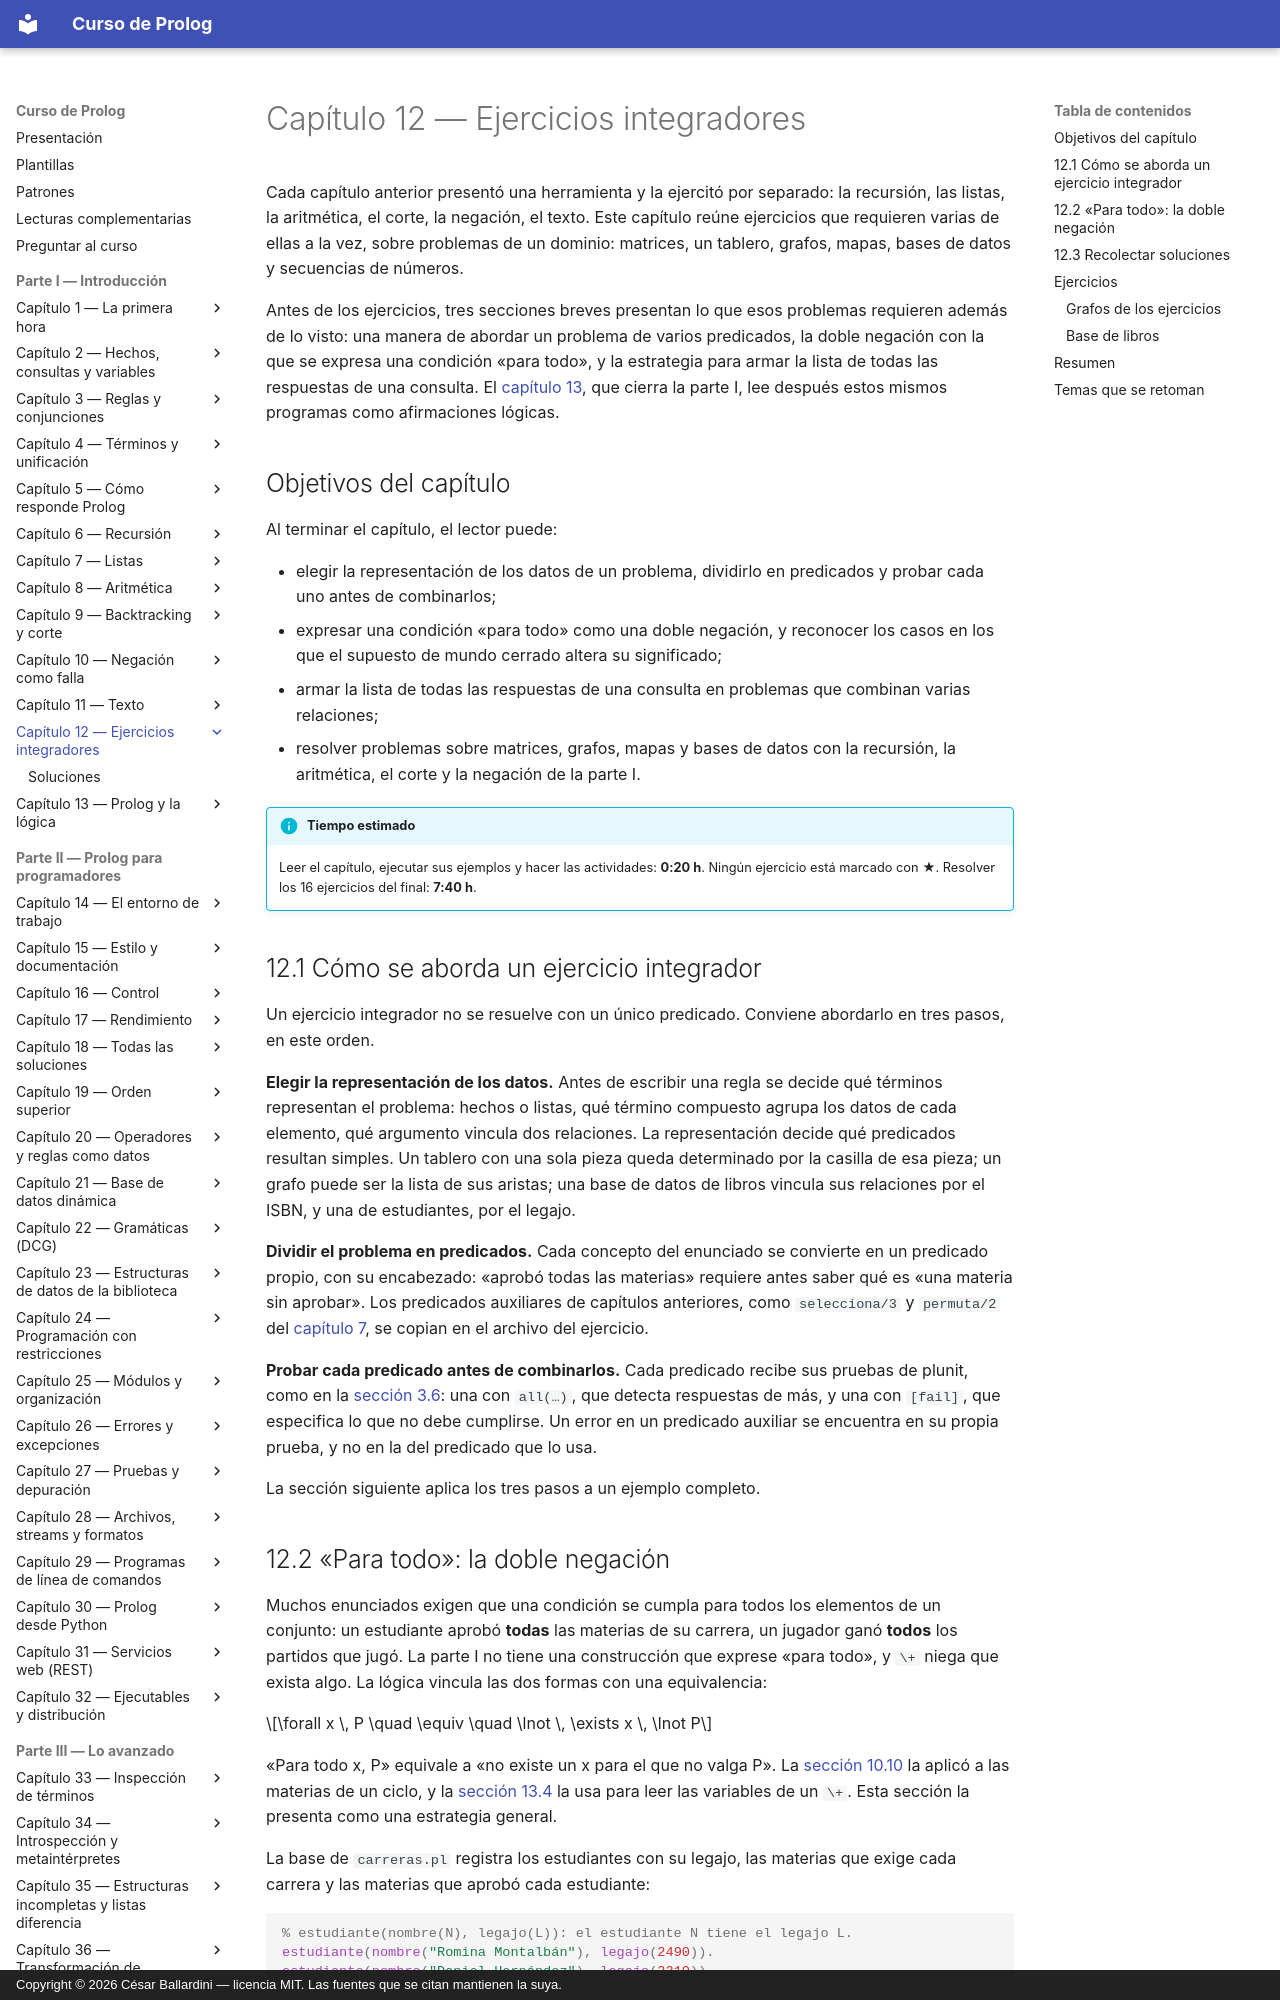

repository: CesarBallardini/curso-de-prolog · page: capitulo-12-ejercicios-integradores/index.html · generator: mkdocs · copyright: Copyright © 2026 César Ballardini — licencia MIT. Las fuentes que se citan mantienen la suya.

# Capítulo 12 — Ejercicios integradores

Cada capítulo anterior presentó una herramienta y la ejercitó por separado: la
recursión, las listas, la aritmética, el corte, la negación, el texto. Este
capítulo reúne ejercicios que requieren varias de ellas a la vez, sobre
problemas de un dominio: matrices, un tablero, grafos, mapas, bases de datos y
secuencias de números.

Antes de los ejercicios, tres secciones breves presentan lo que esos problemas
requieren además de lo visto: una manera de abordar un problema de varios
predicados, la doble negación con la que se expresa una condición «para todo»,
y la estrategia para armar la lista de todas las respuestas de una consulta.
El [capítulo 13](../capitulo-13-prolog-y-la-logica/index.md), que cierra la
parte I, lee después estos mismos programas como afirmaciones lógicas.

## Objetivos del capítulo

Al terminar el capítulo, el lector puede:

- elegir la representación de los datos de un problema, dividirlo en
  predicados y probar cada uno antes de combinarlos;
- expresar una condición «para todo» como una doble negación, y reconocer los
  casos en los que el supuesto de mundo cerrado altera su significado;
- armar la lista de todas las respuestas de una consulta en problemas que
  combinan varias relaciones;
- resolver problemas sobre matrices, grafos, mapas y bases de datos con la
  recursión, la aritmética, el corte y la negación de la parte I.

!!! info "Tiempo estimado"
    Leer el capítulo, ejecutar sus ejemplos y hacer las actividades: **0:20 h**.
    Ningún ejercicio está marcado con ★.
    Resolver los 16 ejercicios del final: **7:40 h**.

## 12.1 Cómo se aborda un ejercicio integrador

Un ejercicio integrador no se resuelve con un único predicado. Conviene
abordarlo en tres pasos, en este orden.

**Elegir la representación de los datos.** Antes de escribir una regla se
decide qué términos representan el problema: hechos o listas, qué término
compuesto agrupa los datos de cada elemento, qué argumento vincula dos
relaciones. La
representación decide qué predicados resultan simples. Un tablero con una sola
pieza queda determinado por la casilla de esa pieza; un grafo puede ser la
lista de sus aristas; una base de datos de libros vincula sus relaciones por
el ISBN, y una de estudiantes, por el legajo.

**Dividir el problema en predicados.** Cada concepto del enunciado se
convierte en un predicado propio, con su encabezado: «aprobó todas las
materias» requiere antes saber qué es «una materia sin aprobar». Los
predicados auxiliares de capítulos anteriores, como `selecciona/3` y
`permuta/2` del [capítulo 7](../capitulo-07-listas/index.md#ejercicios), se
copian en el archivo del ejercicio.

**Probar cada predicado antes de combinarlos.** Cada predicado recibe sus
pruebas de plunit, como en la
[sección 3.6](../capitulo-03-reglas-y-conjunciones/index.md#36-la-primera-prueba):
una con `all(…)`, que detecta respuestas de más, y una con `[fail]`, que
especifica lo que no debe cumplirse. Un error en un predicado auxiliar se
encuentra en su propia prueba, y no en la del predicado que lo usa.

La sección siguiente aplica los tres pasos a un ejemplo completo.
